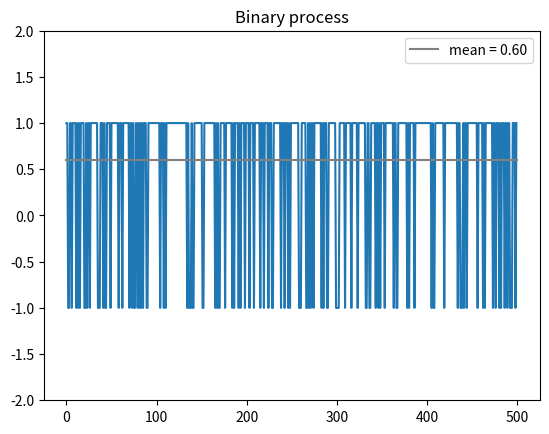

Generate this figure with matplotlib:
"""
Binary process: an IID sequence taking value +1 or -1 at each step,
with P(+1) = P_PLUS. This is the building block for the random walk
in randomwalk.py (a random walk is just the cumulative sum of one).
"""
import matplotlib.pyplot as plt
import numpy as np

NUM_STEPS = 500
P_PLUS = 0.8   # P(+1); P(-1) = 1 - P_PLUS

if __name__ == "__main__":
    rng = np.random.default_rng()
    binary_p = rng.choice([-1, 1], size=NUM_STEPS, p=[1 - P_PLUS, P_PLUS])

    # Theoretical mean: E[X] = (+1)*p + (-1)*(1-p) = 2p - 1
    mean = 2 * P_PLUS - 1

    plt.plot(binary_p)
    plt.plot((0, NUM_STEPS), (mean, mean), color="grey", label=f"mean = {mean:.2f}")
    plt.ylim(-2, 2)
    plt.title("Binary process")
    plt.legend()
    plt.show()
